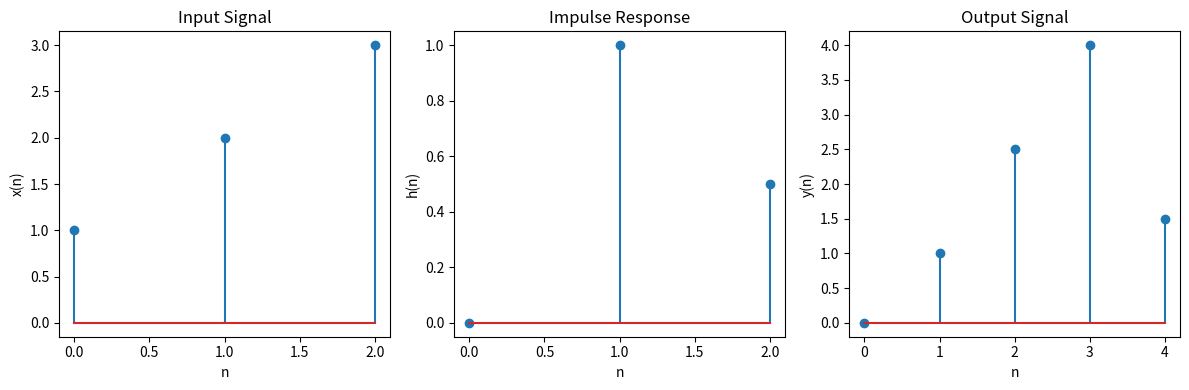

The matplotlib source for this figure:
# This is a script that calculates the convolution sum of two discrete-time signals.
import numpy as np
import matplotlib.pyplot as plt
def convolution_sum(input_signal, impulse_response):
    """
    Calculate the convolution sum of two discrete-time signals.

    Parameters:
    input_signal (array-like): The input signal.
    impulse_response (array-like): The impulse response of the system.

    Returns:
    numpy.ndarray: The output signal after convolution.
    """

    # Calculate the length of the output signal
    output_length = len(input_signal) + len(impulse_response) - 1  
    output_signal = np.zeros(output_length)

    # Perform the convolution sum
    for n in range(output_length):
        for k in range(len(impulse_response)):
            if 0 <= n - k < len(impulse_response):
                output_signal[n] +=input_signal[k] * impulse_response[n - k]
    return output_signal


# Create test function to verify the convolution sum implementation

def test_convolution_sum():
    # Define a simple input signal and impulse response
    input_signal = np.array([1, 2, 3])
    impulse_response = np.array([0, 1, 0.5])

    # Calculate the expected output using numpy's built-in convolution function
    expected_output = np.convolve(input_signal, impulse_response)

    # Calculate the output using the custom convolution_sum function
    output_signal = convolution_sum(input_signal, impulse_response)

    # Check if the output matches the expected output
    assert np.allclose(output_signal, expected_output), "Test failed: Output does not match expected result."
    print("Test passed: Output matches expected result.")

def main():
    # Example usage
    input_signal = np.array([1, 2, 3])
    impulse_response = np.array([0, 1, 0.5])
    output_signal = convolution_sum(input_signal, impulse_response)
    print("Input Signal:", input_signal)
    print("Impulse Response:", impulse_response)
    print("Output Signal (Convolution Sum):", output_signal)

    # plot the input signal, impulse response, and output signal
    n = np.arange(len(input_signal))
    m = np.arange(len(impulse_response))
    p = np.arange(len(output_signal))

    plt.figure(figsize=(12, 4))

    plt.subplot(1, 3, 1)
    plt.stem(n, input_signal)
    plt.xlabel('n')
    plt.ylabel('x(n)')
    plt.title('Input Signal')

    plt.subplot(1, 3, 2)
    plt.stem(m, impulse_response)
    plt.xlabel('n')
    plt.ylabel('h(n)')
    plt.title('Impulse Response')

    plt.subplot(1, 3, 3)
    plt.stem(p, output_signal)
    plt.xlabel('n')
    plt.ylabel('y(n)')
    plt.title('Output Signal')

    plt.tight_layout()
    plt.show()

if __name__ == "__main__":
    test_convolution_sum()
    main()
